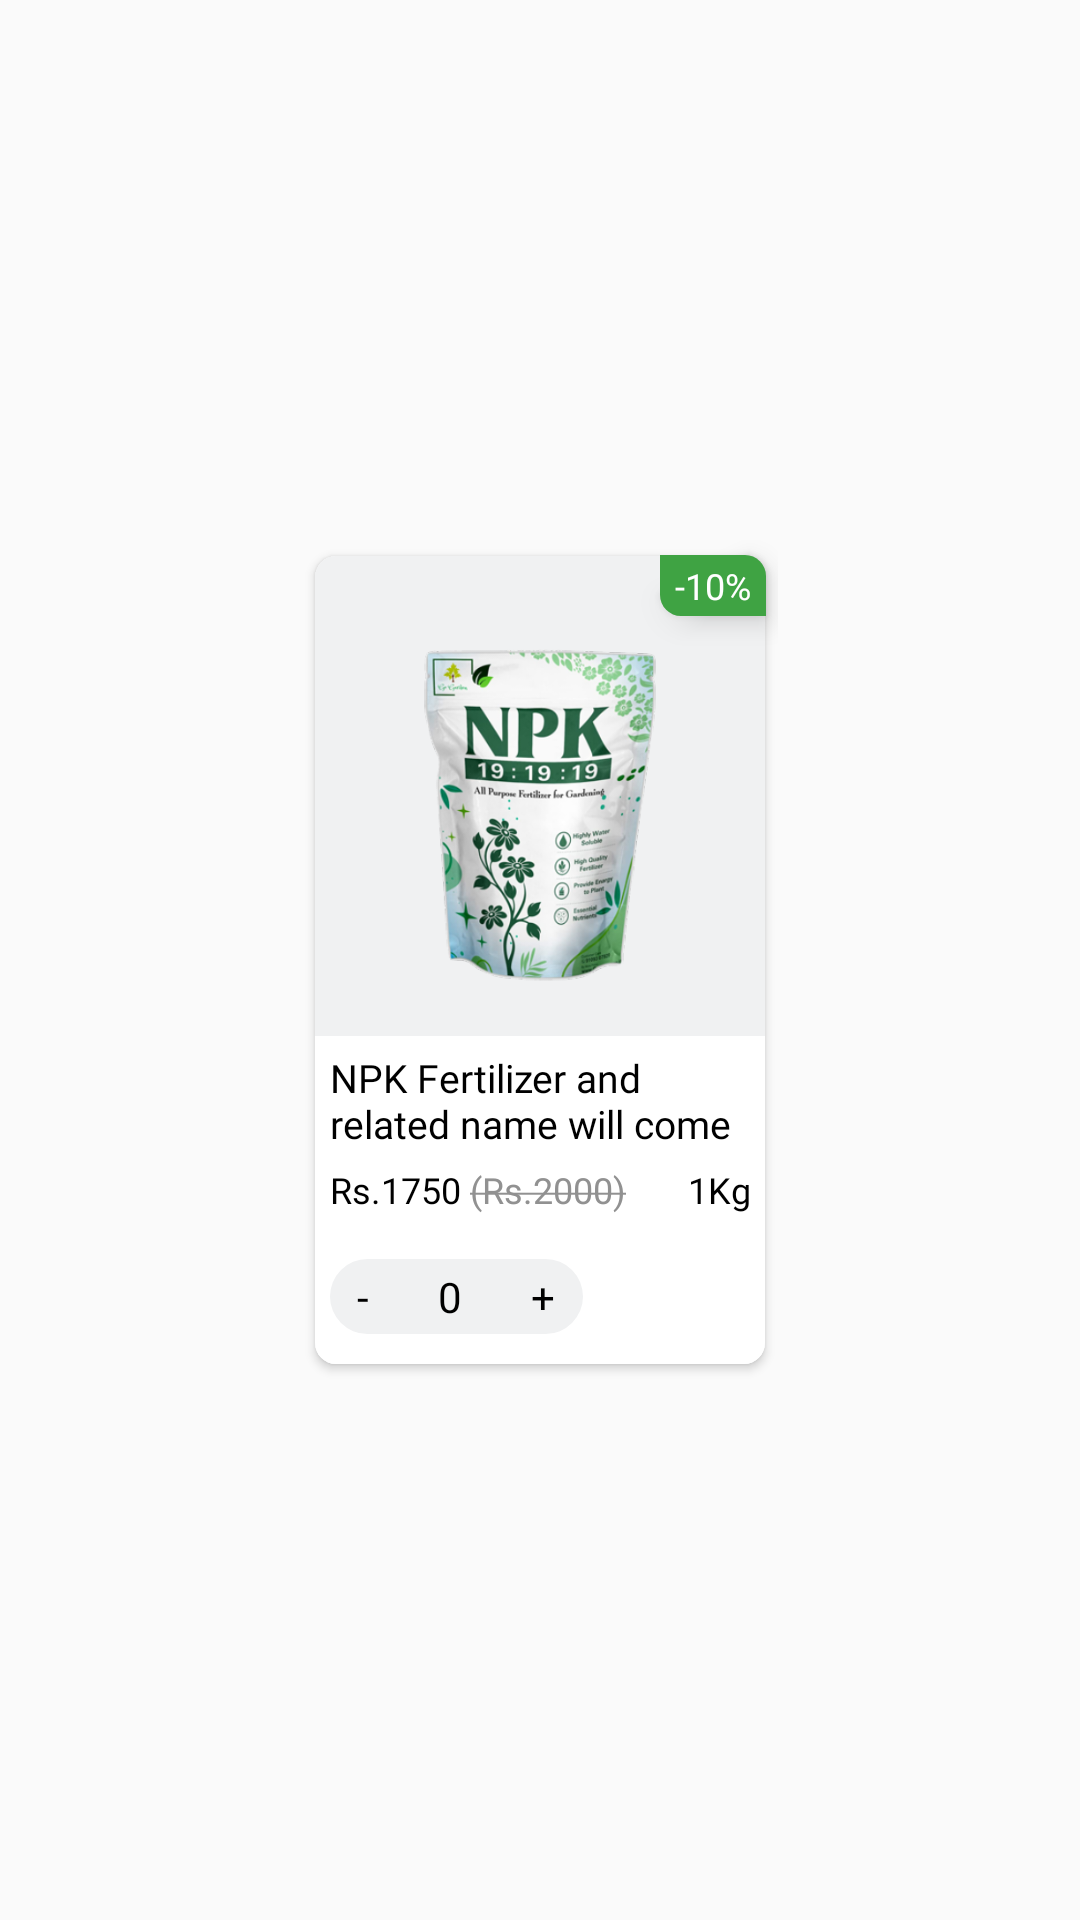

Reconstruct the res/layout file that produces this screen, plus the resources it refers to.
<!-- AndroidManifest.xml: application theme Theme.FarmServ -->
<!-- res/layout/product_layout.xml -->
<?xml version="1.0" encoding="utf-8"?>
<LinearLayout xmlns:android="http://schemas.android.com/apk/res/android"
    android:layout_width="wrap_content"
    android:layout_height="wrap_content"
    android:layout_marginHorizontal="@dimen/_5sdp"
    android:layout_marginBottom="@dimen/_5sdp"
    android:gravity="center"
    xmlns:app="http://schemas.android.com/apk/res-auto">

<androidx.constraintlayout.widget.ConstraintLayout
    android:layout_width="wrap_content"
    android:layout_height="wrap_content"
    android:elevation="3dp"
    >
    <androidx.cardview.widget.CardView
        android:layout_width="wrap_content"
        android:layout_height="wrap_content"
        app:cardCornerRadius="7dp"
        app:cardUseCompatPadding="true"
        app:layout_constraintLeft_toLeftOf="parent"
        app:layout_constraintRight_toRightOf="parent"
        app:layout_constraintTop_toTopOf="parent"
        >

        <LinearLayout
            android:id="@+id/ll_row"
            android:background="@color/dull_white"
            android:layout_width="match_parent"
            android:layout_height="wrap_content"
            android:gravity="center_vertical"
            android:orientation="vertical"
            android:paddingTop="10dp"
            >

            <ImageView
                android:id="@+id/iv_product"
                android:src="@drawable/productimage1"
                android:layout_width="150dp"
                android:layout_height="150dp"/>

            <TextView
                android:id="@+id/tv_product_name"
                android:layout_width="match_parent"
                android:layout_height="wrap_content"
                android:background="@color/white"
                android:paddingHorizontal="5dp"
                android:paddingTop="5dp"
                android:lines="2"
                android:textColor="@color/black"
                android:text="NPK Fertilizer and related name will come"
                android:textSize="13dp"
                android:fontFamily="@font/roboto_regular"
                app:layout_constraintTop_toBottomOf="@+id/iv_product"/>

            <LinearLayout
                android:id="@+id/ll_price"
                android:weightSum="3"
                android:paddingTop="5dp"
                android:background="@color/white"
                android:layout_width="match_parent"
                android:layout_height="wrap_content"
                app:layout_constraintTop_toBottomOf="@+id/tv_product_name"
                android:orientation="horizontal">
                <TextView
                    android:layout_weight="2"
                    android:id="@+id/tv_price"
                    android:layout_width="wrap_content"
                    android:layout_height="wrap_content"
                    android:background="@color/white"
                    android:lines="1"
                    android:paddingLeft="5dp"
                    android:textColor="@color/black"
                    android:text="@string/price_npk"
                    android:textSize="12dp"
                    android:fontFamily="@font/roboto_regular"/>
                <TextView
                    android:layout_weight="1"
                    android:id="@+id/tv_weight"
                    android:layout_width="wrap_content"
                    android:layout_height="wrap_content"
                    android:layout_gravity="right"
                    android:gravity="right"
                    android:paddingRight="5dp"
                    android:background="@color/white"
                    android:lines="1"
                    android:textColor="@color/black"
                    android:text="1Kg"
                    android:textSize="12dp"
                    android:fontFamily="@font/roboto_regular"/>
            </LinearLayout>

            <LinearLayout
                android:id="@+id/ll_counter"
                android:weightSum="5"
                android:background="@color/white"
                android:layout_width="match_parent"
                android:layout_height="wrap_content"
                android:paddingTop="15dp"
                android:paddingBottom="10dp"
                android:orientation="horizontal"
                app:layout_constraintTop_toBottomOf="@+id/ll_price"
                >

                <LinearLayout
                    android:layout_weight="4"
                    android:gravity="center"
                    android:background="@drawable/counter_bg"
                    android:layout_marginLeft="5dp"
                    android:layout_marginRight="40dp"
                    android:paddingVertical="3dp"
                    android:layout_width="wrap_content"
                    android:layout_height="wrap_content"
                    >
                    <TextView
                        android:id="@+id/tv_minus"
                        android:layout_width="wrap_content"
                        android:layout_height="wrap_content"
                        android:textSize="14dp"
                        android:layout_gravity="left"
                        android:paddingRight="18dp"
                        android:paddingLeft="8dp"
                        android:textColor="@color/black"
                        android:fontFamily="@font/roboto_bold"
                        android:text="-"/>
                    <TextView
                        android:id="@+id/tv_quantity"
                        android:layout_width="wrap_content"
                        android:layout_height="wrap_content"
                        android:textSize="14dp"
                        android:textColor="@color/black"
                        android:paddingHorizontal="5dp"
                        android:fontFamily="@font/roboto_regular"
                        android:text="0"/>

                    <TextView
                        android:id="@+id/tv_plus"
                        android:layout_width="wrap_content"
                        android:layout_height="wrap_content"
                        android:textSize="14dp"
                        android:paddingLeft="18dp"
                        android:paddingRight="8dp"
                        android:textColor="@color/black"
                        android:fontFamily="@font/roboto_regular"
                        android:text="+"/>
                </LinearLayout>
                <CheckBox
                    android:layout_weight="1"
                    android:id="@+id/cb_product"
                    android:background="@drawable/cb_bg"
                    android:button="@android:color/transparent"
                    android:layout_gravity="right|center_vertical"
                    android:layout_marginRight="5dp"
                    android:gravity="center_vertical"
                    android:layout_width="15dp"
                    android:layout_height="18dp"/>
            </LinearLayout>


        </LinearLayout>
    </androidx.cardview.widget.CardView>
<TextView
    android:layout_width="wrap_content"
    android:layout_height="wrap_content"
    android:elevation="5dp"
    android:text="-10%"
    android:textSize="12dp"
    android:paddingVertical="2dp"
    android:paddingHorizontal="5dp"
    android:textColor="@color/white"
    android:background="@drawable/discount_bg"
    android:layout_marginRight="4dp"
    android:layout_marginTop="5dp"
    app:layout_constraintTop_toTopOf="parent"
    app:layout_constraintRight_toRightOf="parent"

    />
</androidx.constraintlayout.widget.ConstraintLayout>

</LinearLayout>
<!-- resources referenced by this layout -->
<resources>
  <color name="black">#FF000000</color>
  <color name="dull_white">#f0f1f2</color>
  <color name="white">#FFFFFFFF</color>
  <!-- drawable counter_bg (drawable) -->
  <?xml version="1.0" encoding="utf-8"?>
  <shape android:shape="rectangle" xmlns:android="http://schemas.android.com/apk/res/android">
  <solid android:color="@color/dull_white" />
      <corners android:radius="50dp" />
  </shape>
  <!-- drawable discount_bg (drawable) -->
  <?xml version="1.0" encoding="utf-8"?>
  <shape android:shape="rectangle" xmlns:android="http://schemas.android.com/apk/res/android">
  <corners android:bottomLeftRadius="7dp" android:topRightRadius="7dp"/>
      <solid android:color="#3FA343"/>
  </shape>
  <!-- drawable productimage1: png bitmap (drawable, 181135 bytes) -->
  <string name="price_npk">Rs.1750 <font color="#919191"><strike>(Rs.2000)</strike></font></string>
  <style name="Theme.FarmServ" parent="Theme.AppCompat.DayNight.NoActionBar">
          
          <item name="colorPrimary">@color/green_button</item>
          <item name="colorPrimaryVariant">@color/purple_700</item>
          <item name="colorOnPrimary">@color/white</item>
          
          <item name="colorSecondary">@color/teal_200</item>
          <item name="colorSecondaryVariant">@color/teal_700</item>
          <item name="colorOnSecondary">@color/black</item>
          
          <item name="android:statusBarColor" tools:targetApi="l">@color/blue_action_bar</item>
          
      </style>
  <color name="green_button">#15992E</color>
  <color name="purple_700">#FF3700B3</color>
  <color name="teal_200">#FF03DAC5</color>
  <color name="teal_700">#FF018786</color>
  <color name="blue_action_bar">#0B3483</color>
</resources>
